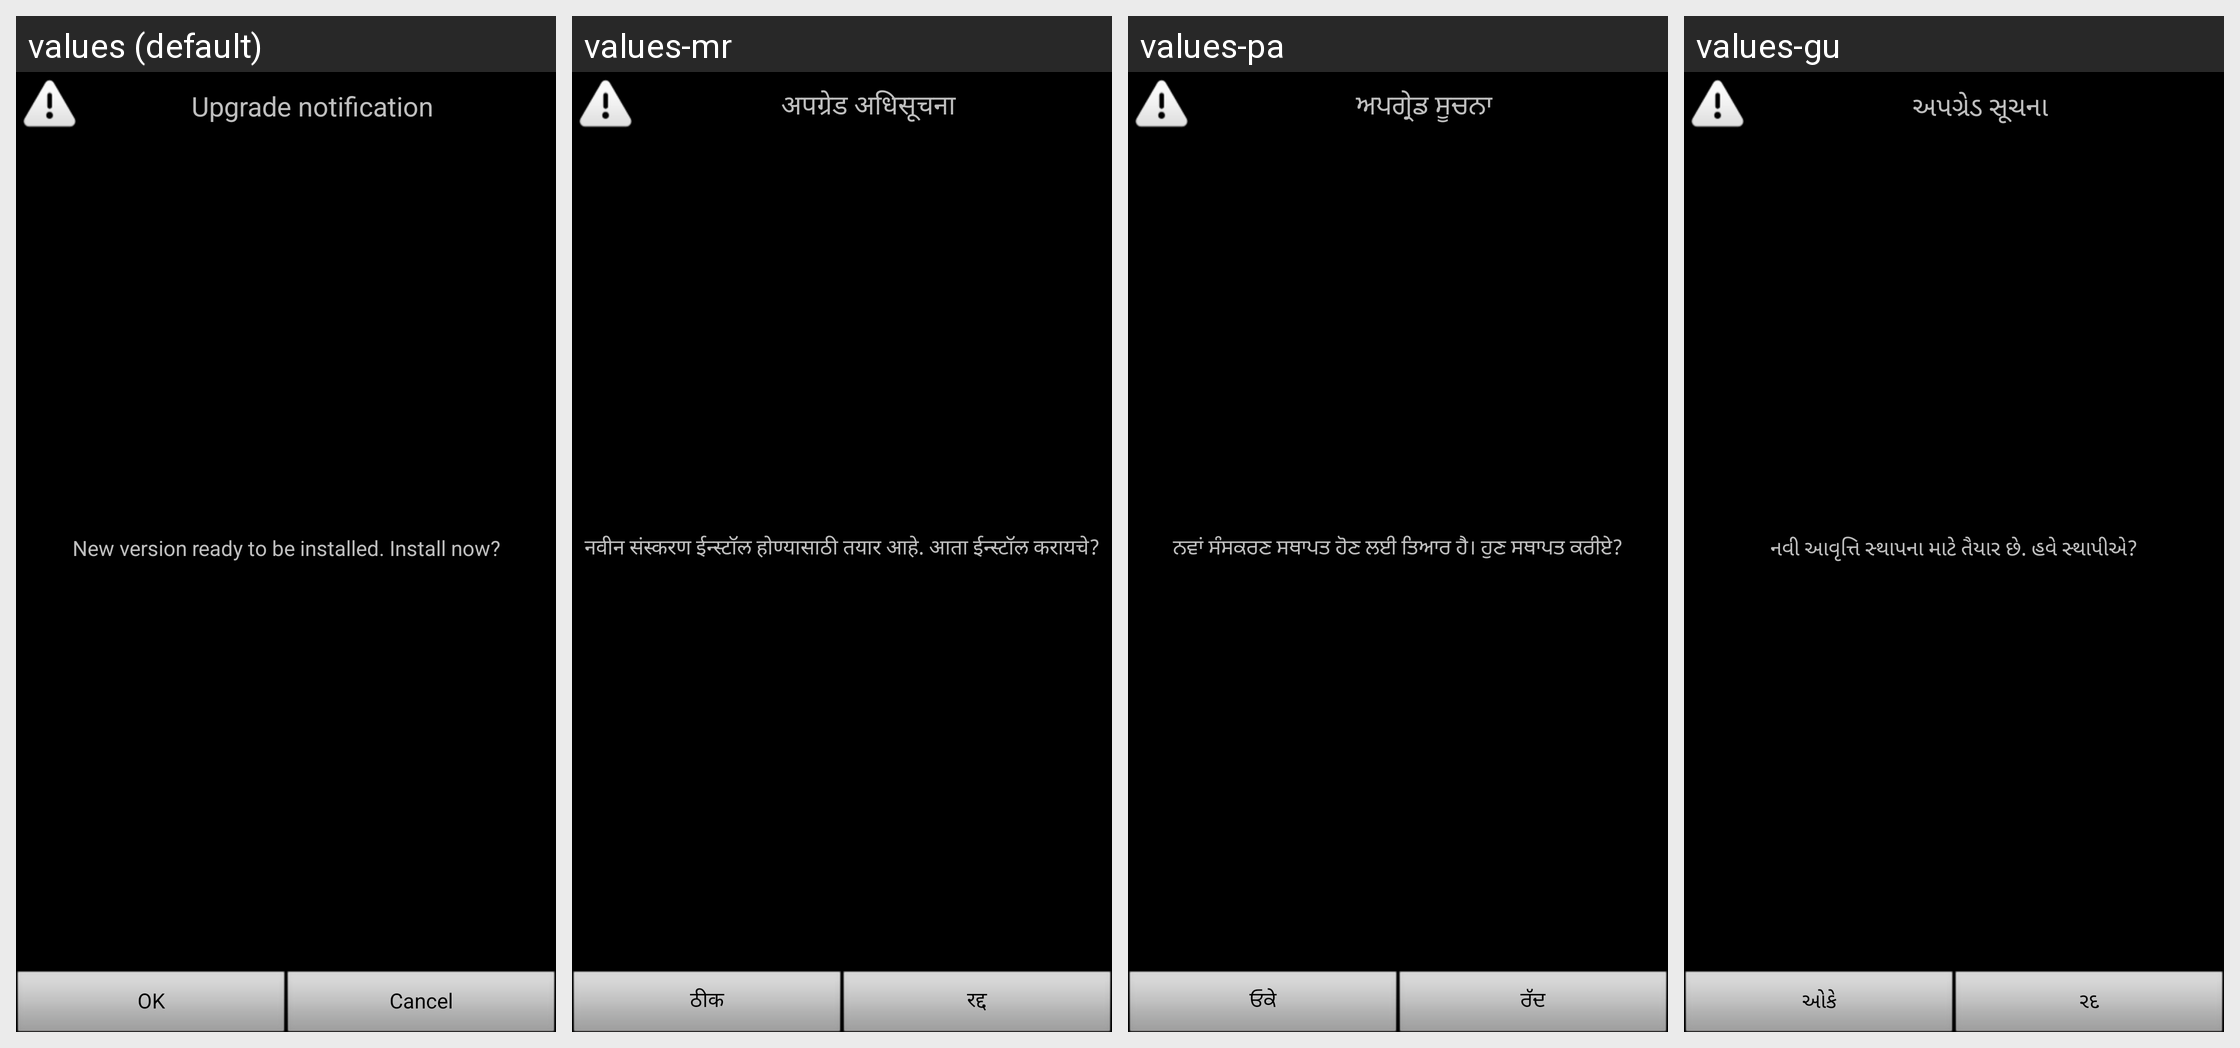

Locale-by-locale string values for the Android screen shown in this grid:
Android screen res/layout/upgrade_dialog.xml rendered under 4 locales, left to right: values (default), values-mr, values-pa, values-gu. Device: Nexus 5 (rendered at 1080×1920; each locale shown at half size, 540×960, under a caption strip naming it); theme MainCustomTheme.
Other locales in the repository, not shown: values-ar, values-bg, values-bn, values-ca, values-cs, values-da, values-de, values-el, values-en-rPH, values-en-rUS, values-es, values-es-rUS, values-et, values-fa, values-fi, values-fr, values-fr-rCA, values-he, values-hi, values-hr, values-hu, values-in, values-is, values-it, values-iw, values-ja, values-ka, values-kk, values-kn, values-ko, values-lt, values-lv, values-ml, values-ms, values-nb, values-ne, values-nl, values-pl, values-pt, values-pt-rBR, values-ro, values-ru, values-si, values-sk, values-sl, values-sr, values-sv, values-ta, values-te, values-th, values-tr, values-uk, values-ur, values-uz, values-vi, values-zh-rCN, values-zh-rHK, values-zh-rSG, values-zh-rTW.
Strings drawn on this screen, with the default value and each locale's value (text and hints the layout hard-codes, and strings that could not be matched under every locale, appear in the picture but are not listed):

upgrade_dialog_title
  values: Upgrade notification
  values-mr: अपग्रेड अधिसूचना
  values-pa: ਅਪਗ੍ਰੇਡ ਸੂਚਨਾ
  values-gu: અપગ્રેડ સૂચના

upgrade_dialog_basic_message
  values: New version ready to be installed. Install now?
  values-mr: नवीन संस्करण ईन्स्टॉल होण्यासाठी तयार आहे. आता ईन्स्टॉल करायचे?
  values-pa: ਨਵਾਂ ਸੰਸਕਰਣ ਸਥਾਪਤ ਹੋਣ ਲਈ ਤਿਆਰ ਹੈ। ਹੁਣ ਸਥਾਪਤ ਕਰੀਏ?
  values-gu: નવી આવૃત્તિ સ્થાપના માટે તૈયાર છે. હવે સ્થાપીએ?

dialog_ok
  values: OK
  values-mr: ठीक
  values-pa: ਓਕੇ
  values-gu: ઓકે

dialog_cancel
  values: Cancel
  values-mr: रद्द
  values-pa: ਰੱਦ
  values-gu: રદ
